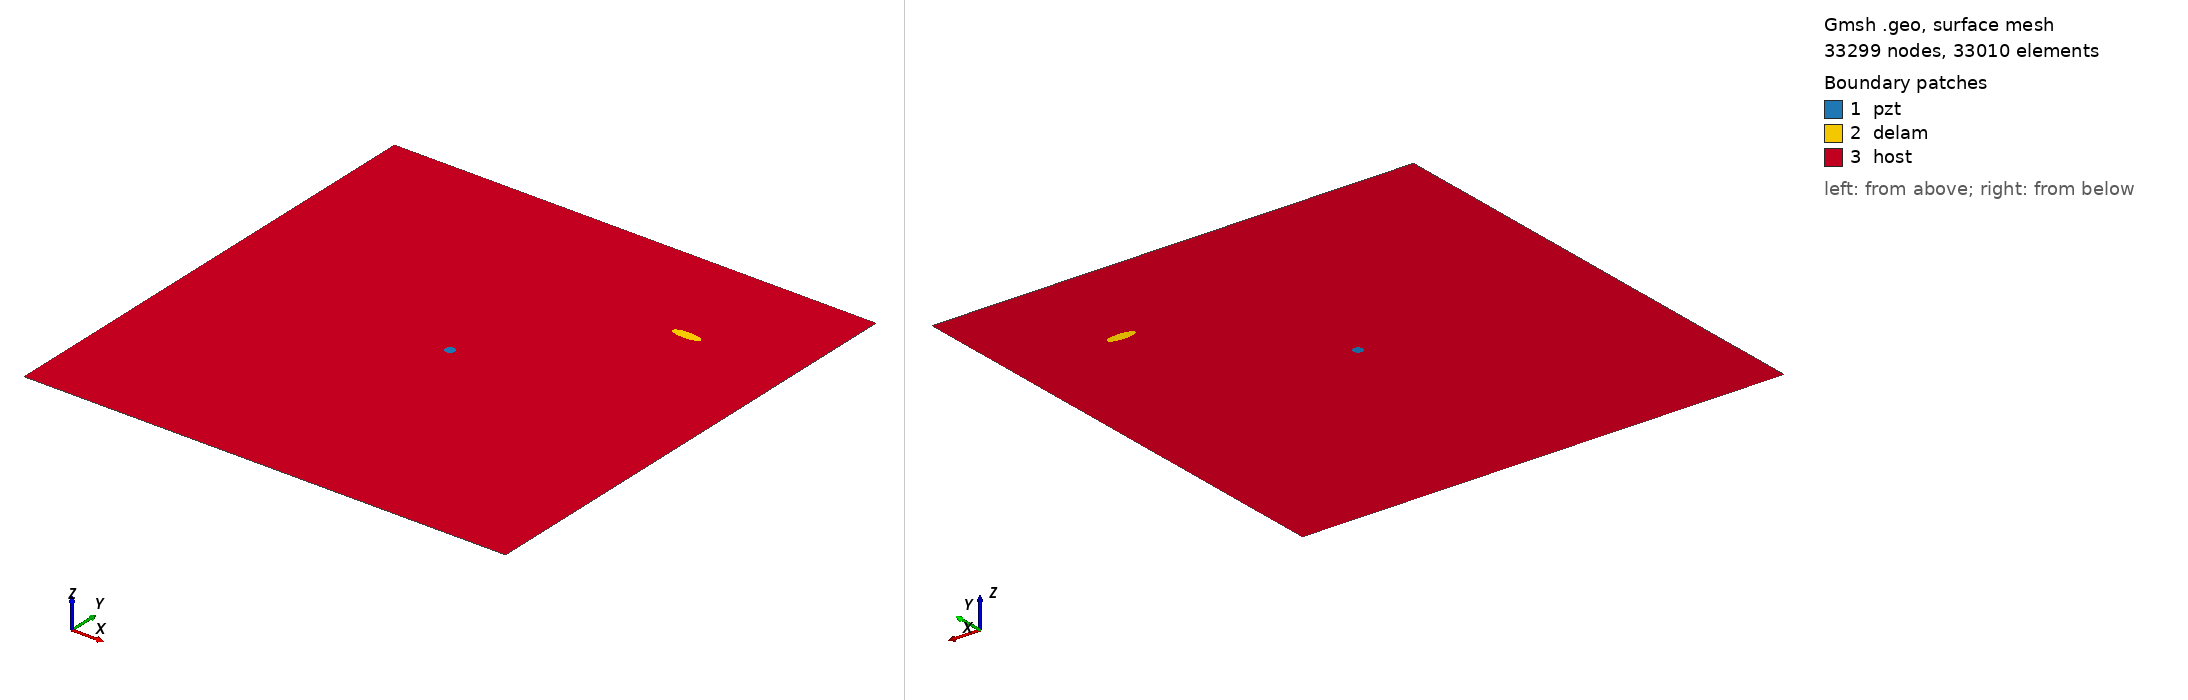

Gmsh geometry script, surface-meshed: 33299 nodes, 33010 surface elements. Boundary patches (legend numbers): 1 pzt, 2 delam, 3 host. Left view from above one corner, right view from below the opposite corner. Legend entries are the model's physical surfaces. The drawing asked Gmsh for element sizes between 1% and 20% of the model's largest extent; the script's own settings can give other sizes.

=== m2_235_delam1_position_no_78_a_15mm_b_5mm_angle_0.geo (drawn) ===
SetFactory("OpenCASCADE");
L=0.500000; 
W=0.500000; 
a=0.015000; 
b=0.005000; 
x=0.388889; 
y=0.388889; 
alpha=0.000000 *Pi; 
r=0.005000; 
xpzt=0.250000; 
ypzt=0.250000; 
//+
Point(1) = {0, 0, 0, 1.0};
//+
Point(2) = {L, 0, 0, 1.0};
//+
Point(3) = {L, W, 0, 1.0};
//+
Point(4) = {0, W, 0, 1.0};
//+
Line(1) = {1, 2};
//+
Line(2) = {2, 3};
//+
Line(3) = {3, 4};
//+
Line(4) = {4, 1};
//+
Circle(5) = {xpzt, ypzt, -0, r, 0, 2*Pi};
//+
Ellipse(6) = {x, y, -0, a, b, 0, 2*Pi};
//+
Rotate {{0, 0, 1}, {x, y, 0}, alpha} {
  Curve{6}; 
}
//+
Curve Loop(1) = {4, 1, 2, 3};
//+
Curve Loop(2) = {6};
//+
Curve Loop(3) = {5};
//+
Curve Loop(4) = {6};
//+
Curve Loop(5) = {5};
//+
Plane Surface(1) = {5};
//+
Plane Surface(2) = {4};
//+
Plane Surface(3) = {1, 2, 3};
//+
Point(9) = {xpzt, ypzt, 0, 1.0};
//+
Point{9} In Surface {1};// mesh node at centre of pzt
//+
Physical Surface("pzt") = {1};
//+
Physical Surface("delam") = {2};
//+
Physical Surface("host") = {3};

Mesh.Algorithm = 6; // Frontal
Mesh.CharacteristicLengthFactor = 0.070000;
Mesh.CharacteristicLengthMin = 0.001000;
Mesh.CharacteristicLengthMax = 0.200000;
Mesh.RecombineAll = 1; // Apply recombination algorithm
Mesh.SubdivisionAlgorithm = 1; // 1: all quadrangles
Mesh.Smoothing = 1;
